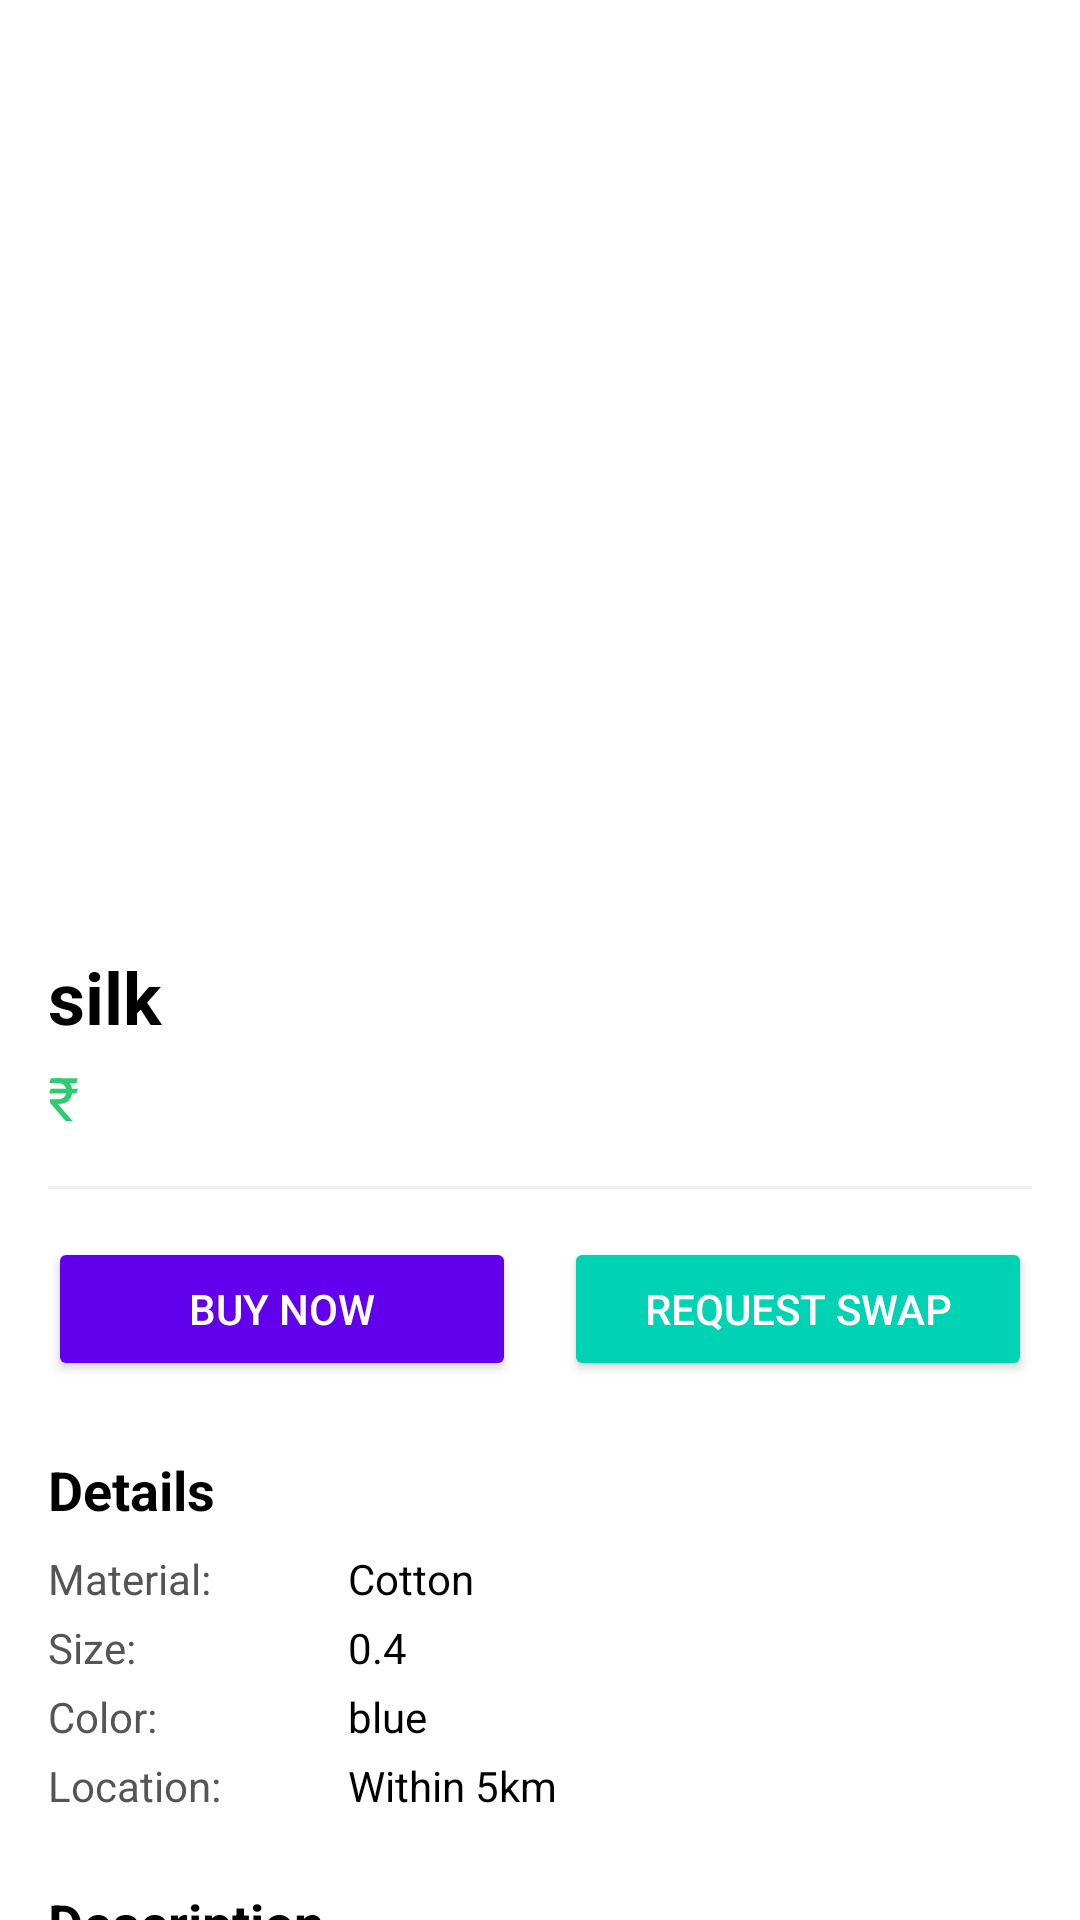

Android layout source for this screen:
<!-- AndroidManifest.xml: application theme Theme.Material3.DayNight.NoActionBar -->
<!-- res/layout/activity_detail.xml -->
<?xml version="1.0" encoding="utf-8"?>
<androidx.core.widget.NestedScrollView xmlns:android="http://schemas.android.com/apk/res/android"
    xmlns:app="http://schemas.android.com/apk/res-auto"
    android:layout_width="match_parent"
    android:layout_height="match_parent"
    android:background="@android:color/white">

    <LinearLayout
        android:layout_width="match_parent"
        android:layout_height="wrap_content"
        android:orientation="vertical">

        <ImageView
            android:id="@+id/detailImage"
            android:layout_width="match_parent"
            android:layout_height="300dp"
            android:scaleType="centerCrop"
            android:src="@drawable/ic_launcher_background" />

        <LinearLayout
            android:layout_width="match_parent"
            android:layout_height="wrap_content"
            android:orientation="vertical"
            android:padding="16dp">

            <TextView
                android:id="@+id/detailTitle"
                android:layout_width="match_parent"
                android:layout_height="wrap_content"
                android:text="silk"
                android:textColor="@android:color/black"
                android:textSize="24sp"
                android:textStyle="bold" />

            <TextView
                android:id="@+id/detailPrice"
                android:layout_width="match_parent"
                android:layout_height="wrap_content"
                android:text="₹"
                android:textColor="#2ECC71"
                android:textSize="20sp"
                android:layout_marginTop="4dp" />

            <View
                android:layout_width="match_parent"
                android:layout_height="1dp"
                android:background="#EEEEEE"
                android:layout_marginTop="16dp"
                android:layout_marginBottom="16dp" />

            <LinearLayout
                android:layout_width="match_parent"
                android:layout_height="wrap_content"
                android:orientation="horizontal">

                <Button
                    android:id="@+id/btnBuyNow"
                    android:layout_width="0dp"
                    android:layout_height="wrap_content"
                    android:layout_weight="1"
                    android:text="BUY NOW"
                    android:backgroundTint="#6200EE"
                    android:textColor="@android:color/white"
                    android:layout_marginEnd="8dp" />

                <Button
                    android:id="@+id/btnRequestSwap"
                    android:layout_width="0dp"
                    android:layout_height="wrap_content"
                    android:layout_weight="1"
                    android:text="REQUEST SWAP"
                    android:backgroundTint="#00D2B4"
                    android:textColor="@android:color/white"
                    android:layout_marginStart="8dp" />
            </LinearLayout>

            <TextView
                android:layout_width="wrap_content"
                android:layout_height="wrap_content"
                android:text="Details"
                android:textStyle="bold"
                android:textSize="18sp"
                android:textColor="@android:color/black"
                android:layout_marginTop="24dp" />

            <TableLayout
                android:layout_width="match_parent"
                android:layout_height="wrap_content"
                android:layout_marginTop="8dp">

                <TableRow android:layout_marginBottom="4dp">
                    <TextView android:text="Material:" android:layout_width="100dp" android:textColor="#555555" />
                    <TextView android:id="@+id/detailMaterial" android:text="Cotton" android:textColor="@android:color/black" />
                </TableRow>
                <TableRow android:layout_marginBottom="4dp">
                    <TextView android:text="Size:" android:textColor="#555555" />
                    <TextView android:id="@+id/detailSize" android:text="0.4" android:textColor="@android:color/black" />
                </TableRow>
                <TableRow android:layout_marginBottom="4dp">
                    <TextView android:text="Color:" android:textColor="#555555" />
                    <TextView android:id="@+id/detailColor" android:text="blue" android:textColor="@android:color/black" />
                </TableRow>
                <TableRow>
                    <TextView android:text="Location:" android:textColor="#555555" />
                    <TextView android:id="@+id/detailLocation" android:text="Within 5km" android:textColor="@android:color/black" />
                </TableRow>

            </TableLayout>

            <TextView
                android:layout_width="wrap_content"
                android:layout_height="wrap_content"
                android:text="Description"
                android:textStyle="bold"
                android:textSize="18sp"
                android:textColor="@android:color/black"
                android:layout_marginTop="24dp" />

            <TextView
                android:id="@+id/detailDescription"
                android:layout_width="match_parent"
                android:layout_height="wrap_content"
                android:text="No description provided."
                android:textColor="#555555"
                android:layout_marginTop="8dp" />

            <androidx.cardview.widget.CardView
                android:layout_width="match_parent"
                android:layout_height="wrap_content"
                android:layout_marginTop="32dp"
                android:layout_marginBottom="16dp"
                app:cardCornerRadius="16dp"
                app:cardElevation="0dp"
                app:cardBackgroundColor="#F3E5F5">

                <LinearLayout
                    android:layout_width="match_parent"
                    android:layout_height="wrap_content"
                    android:orientation="vertical"
                    android:padding="16dp">

                    <TextView
                        android:layout_width="wrap_content"
                        android:layout_height="wrap_content"
                        android:text="Design Ideas for this Material"
                        android:textColor="#6A1B9A"
                        android:textStyle="bold"
                        android:textSize="16sp" />

                    <TextView
                        android:id="@+id/designIdeasText"
                        android:layout_width="match_parent"
                        android:layout_height="wrap_content"
                        android:text="• Breathable summer tops\n• Patchwork quilts\n• Reusable grocery bags\n• Soft baby clothes"
                        android:textColor="#6A1B9A"
                        android:layout_marginTop="8dp"
                        android:lineSpacingExtra="4dp" />

                </LinearLayout>

            </androidx.cardview.widget.CardView>

        </LinearLayout>
    </LinearLayout>
</androidx.core.widget.NestedScrollView>
<!-- resources referenced by this layout -->
<resources>

</resources>
